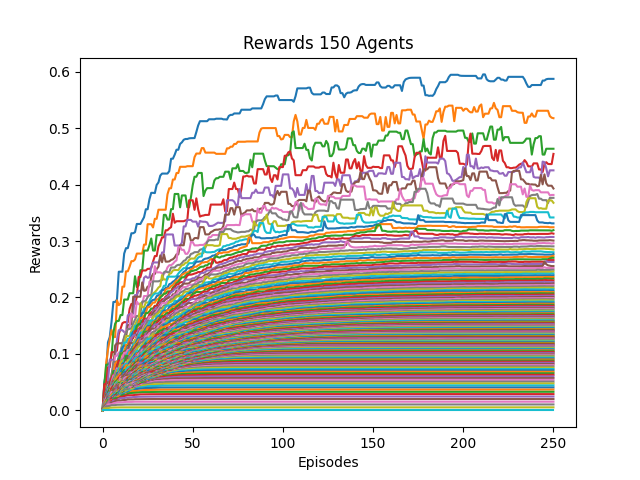

Data behind this chart, as committed beside it:
0, 1, 2, 3, 4, 5, 6, 7, 8, 9, 10, 11, 12, 13, 14, 15, 16, 17, 18, 19, 20, 21, 22, 23
0.0, 0.05, 0.06678, 0.1205, 0.13, 0.1574, 0.1921, 0.1921, 0.1964, 0.2457, 0.2457, 0.2457, 0.2778, 0.2874, 0.2874, 0.2995, 0.3138, 0.3138, 0.3156, 0.3302, 0.3302, 0.3302, 0.3361, 0.3421
0.0, 0.01944, 0.08353, 0.1077, 0.1256, 0.1425, 0.1299, 0.1299, 0.195, 0.1865, 0.1894, 0.2191, 0.2191, 0.2463, 0.2463, 0.2545, 0.2644, 0.2644, 0.2673, 0.2778, 0.2778, 0.2778, 0.2778, 0.2937
0.0, 0.04667, 0.08103, 0.08103, 0.08475, 0.09703, 0.1378, 0.1537, 0.1585, 0.1585, 0.1689, 0.1689, 0.1964, 0.1964, 0.1964, 0.2075, 0.2075, 0.2075, 0.2376, 0.2185, 0.2212, 0.2483, 0.2483, 0.283
0.0, 0.04667, 0.04667, 0.07645, 0.07645, 0.1032, 0.1032, 0.1032, 0.1058, 0.135, 0.1446, 0.1544, 0.1563, 0.1563, 0.1563, 0.1796, 0.1885, 0.1885, 0.1885, 0.2012, 0.2362, 0.2362, 0.2478, 0.2478
0.0, 0.02, 0.03389, 0.05072, 0.08972, 0.08972, 0.08972, 0.09623, 0.1255, 0.142, 0.142, 0.142, 0.1387, 0.1387, 0.1682, 0.1706, 0.1715, 0.1714, 0.2043, 0.2043, 0.2117, 0.2117, 0.2136, 0.2348
0.0, 0.02, 0.03717, 0.05012, 0.05012, 0.06135, 0.07578, 0.1152, 0.1189, 0.1189, 0.1189, 0.1189, 0.1271, 0.1301, 0.1506, 0.1524, 0.1527, 0.2014, 0.2014, 0.2014, 0.2014, 0.2014, 0.2266, 0.2118
0.0, 0.01842, 0.02853, 0.04493, 0.04493, 0.06364, 0.07714, 0.09668, 0.09668, 0.1024, 0.1024, 0.1141, 0.1291, 0.1428, 0.1428, 0.1476, 0.1721, 0.1654, 0.1654, 0.1929, 0.188, 0.188, 0.1879, 0.2026
0.0, 0.01591, 0.03156, 0.03622, 0.05317, 0.06281, 0.0861, 0.0861, 0.0861, 0.09229, 0.1057, 0.1186, 0.1302, 0.1383, 0.1442, 0.1442, 0.1455, 0.154, 0.1606, 0.1673, 0.1673, 0.172, 0.1929, 0.1929
0.0, 0.01522, 0.02816, 0.04284, 0.04707, 0.0605, 0.06864, 0.07542, 0.07542, 0.09386, 0.09386, 0.1153, 0.1163, 0.1317, 0.1317, 0.1317, 0.1409, 0.1469, 0.1515, 0.159, 0.1627, 0.19, 0.1828, 0.1828
0.0, 0.01667, 0.02604, 0.04199, 0.04533, 0.05911, 0.0598, 0.0598, 0.08145, 0.0872, 0.1033, 0.1065, 0.12, 0.12, 0.1271, 0.1271, 0.1376, 0.1376, 0.1499, 0.1506, 0.1614, 0.1614, 0.1718, 0.1799
0.0, 0.01628, 0.03114, 0.03536, 0.0465, 0.0465, 0.06363, 0.07157, 0.08159, 0.09365, 0.09998, 0.1119, 0.1146, 0.1146, 0.1171, 0.1264, 0.1302, 0.1399, 0.1399, 0.1497, 0.1497, 0.1623, 0.1726, 0.1726
0.0, 0.01556, 0.02979, 0.03021, 0.04278, 0.04902, 0.06654, 0.08225, 0.08661, 0.08661, 0.1007, 0.1007, 0.1041, 0.116, 0.116, 0.1258, 0.1288, 0.1288, 0.1408, 0.1408, 0.157, 0.164, 0.164, 0.168
0.0, 0.01489, 0.0235, 0.03985, 0.03985, 0.05788, 0.06974, 0.06974, 0.06974, 0.08794, 0.1007, 0.1007, 0.1045, 0.1045, 0.1145, 0.1145, 0.1222, 0.1317, 0.1364, 0.1491, 0.153, 0.153, 0.1592, 0.162
0.0, 0.01429, 0.02827, 0.02914, 0.04921, 0.05812, 0.06312, 0.06312, 0.07897, 0.08834, 0.08834, 0.08834, 0.1032, 0.1032, 0.1032, 0.1193, 0.1254, 0.1284, 0.1403, 0.1403, 0.1437, 0.1471, 0.1532, 0.1626
0.0, 0.01458, 0.02233, 0.03796, 0.04232, 0.04676, 0.04676, 0.0688, 0.07482, 0.07482, 0.08666, 0.09238, 0.09596, 0.09596, 0.1122, 0.1137, 0.1278, 0.1324, 0.1342, 0.1339, 0.1431, 0.1431, 0.1535, 0.1535
0.0, 0.01373, 0.02715, 0.02738, 0.04135, 0.04677, 0.06043, 0.06043, 0.06356, 0.08007, 0.08228, 0.08606, 0.09883, 0.106, 0.1074, 0.1191, 0.1191, 0.1191, 0.1198, 0.1337, 0.1347, 0.1448, 0.1477, 0.1512
0.0, 0.014, 0.02168, 0.03136, 0.03321, 0.05063, 0.06185, 0.06185, 0.074, 0.074, 0.08262, 0.09371, 0.102, 0.102, 0.1073, 0.1073, 0.1073, 0.112, 0.1252, 0.1282, 0.1336, 0.1415, 0.1415, 0.1497
0.0, 0.01346, 0.02059, 0.02846, 0.03875, 0.04911, 0.05599, 0.06274, 0.07102, 0.07102, 0.08259, 0.0901, 0.0901, 0.09542, 0.09843, 0.1014, 0.1051, 0.1182, 0.1241, 0.1246, 0.134, 0.134, 0.1417, 0.1451
0.0, 0.0125, 0.02175, 0.03114, 0.03853, 0.04357, 0.05029, 0.059, 0.06946, 0.07345, 0.08498, 0.08818, 0.0889, 0.0889, 0.0889, 0.1012, 0.1108, 0.1138, 0.1248, 0.1248, 0.1297, 0.1348, 0.1422, 0.1429
0.0, 0.01207, 0.02305, 0.02634, 0.03547, 0.0404, 0.0492, 0.05834, 0.05962, 0.07441, 0.07441, 0.07441, 0.0886, 0.0886, 0.1012, 0.1063, 0.1063, 0.1167, 0.1184, 0.1235, 0.1319, 0.1376, 0.1376, 0.1405
0.0, 0.01167, 0.02047, 0.0331, 0.0331, 0.03849, 0.0464, 0.05297, 0.06608, 0.06608, 0.06782, 0.08245, 0.08374, 0.08573, 0.09578, 0.09752, 0.109, 0.1132, 0.1132, 0.1232, 0.1286, 0.1286, 0.1327, 0.1399
0.0, 0.01129, 0.02207, 0.02552, 0.03802, 0.03826, 0.04592, 0.057, 0.057, 0.06583, 0.07459, 0.08031, 0.08031, 0.08899, 0.0913, 0.1031, 0.1033, 0.1104, 0.1161, 0.1194, 0.1251, 0.1251, 0.1339, 0.1394
0.0, 0.01111, 0.01923, 0.03077, 0.03874, 0.03874, 0.04999, 0.04999, 0.05661, 0.06549, 0.07014, 0.07442, 0.08009, 0.09634, 0.09634, 0.09634, 0.1016, 0.1089, 0.1106, 0.1176, 0.1194, 0.1265, 0.1311, 0.1395
0.0, 0.01077, 0.01912, 0.02559, 0.03327, 0.03955, 0.05181, 0.05181, 0.05944, 0.06508, 0.06966, 0.06966, 0.08206, 0.08333, 0.09243, 0.09333, 0.1033, 0.1054, 0.1107, 0.1155, 0.1188, 0.1225, 0.1321, 0.1321
0.0, 0.01061, 0.02063, 0.02946, 0.02946, 0.04222, 0.04922, 0.04922, 0.05665, 0.05979, 0.0659, 0.07808, 0.07869, 0.08578, 0.08578, 0.09699, 0.09907, 0.1031, 0.108, 0.1088, 0.1181, 0.1259, 0.1282, 0.1287
0.0, 0.01029, 0.0188, 0.02577, 0.03449, 0.03902, 0.04176, 0.04986, 0.05948, 0.0607, 0.07289, 0.07289, 0.07651, 0.08414, 0.09364, 0.09364, 0.09364, 0.1025, 0.1076, 0.1138, 0.119, 0.119, 0.1274, 0.1274
0.0, 0.01129, 0.02177, 0.02269, 0.03265, 0.04244, 0.04244, 0.04998, 0.05642, 0.06525, 0.06863, 0.06863, 0.07694, 0.08531, 0.08531, 0.09332, 0.09736, 0.0996, 0.1066, 0.1112, 0.1131, 0.1223, 0.1231, 0.1248
0.0, 0.01094, 0.01742, 0.02202, 0.03211, 0.03526, 0.04847, 0.05398, 0.06226, 0.06226, 0.06226, 0.06846, 0.08007, 0.08007, 0.08614, 0.09472, 0.09564, 0.1027, 0.1054, 0.1095, 0.1147, 0.1205, 0.1205, 0.124
0.0, 0.01094, 0.01691, 0.0256, 0.03139, 0.04053, 0.04285, 0.05257, 0.05897, 0.06089, 0.06089, 0.07307, 0.07496, 0.07713, 0.08877, 0.08877, 0.09417, 0.09911, 0.1021, 0.1086, 0.1133, 0.1133, 0.1165, 0.1202
0.0, 0.01061, 0.01761, 0.02495, 0.03217, 0.03645, 0.04529, 0.04971, 0.04971, 0.06004, 0.07064, 0.07064, 0.08046, 0.0825, 0.0825, 0.0863, 0.09201, 0.09515, 0.1007, 0.1054, 0.1054, 0.1089, 0.1134, 0.1145
0.0, 0.01029, 0.01654, 0.02423, 0.0276, 0.03571, 0.04453, 0.04453, 0.05191, 0.06294, 0.06507, 0.07384, 0.07648, 0.07823, 0.07823, 0.0852, 0.08866, 0.09378, 0.09963, 0.1015, 0.1015, 0.1075, 0.1119, 0.1152
0.0, 0.01045, 0.01608, 0.02556, 0.02706, 0.03856, 0.03856, 0.04519, 0.05661, 0.06181, 0.06598, 0.06598, 0.07353, 0.07964, 0.07964, 0.07964, 0.08598, 0.09203, 0.09203, 0.1006, 0.1006, 0.1073, 0.1073, 0.1125
0.0, 0.01014, 0.01656, 0.02051, 0.03006, 0.03834, 0.04181, 0.05051, 0.053, 0.05711, 0.05711, 0.06677, 0.07133, 0.07133, 0.07778, 0.0804, 0.08366, 0.08366, 0.09456, 0.09554, 0.102, 0.1067, 0.1088, 0.1088
0.0, 0.009859, 0.01661, 0.02537, 0.02862, 0.03958, 0.04287, 0.04287, 0.04793, 0.0573, 0.06143, 0.06143, 0.06143, 0.06975, 0.07588, 0.07588, 0.08493, 0.09189, 0.09331, 0.09638, 0.1016, 0.1027, 0.1071, 0.1138
0.0, 0.009722, 0.01583, 0.02334, 0.03179, 0.03179, 0.03559, 0.0377, 0.0495, 0.0517, 0.05891, 0.06255, 0.06342, 0.07157, 0.07282, 0.07954, 0.08564, 0.0936, 0.09587, 0.09587, 0.09638, 0.1052, 0.1085, 0.1094
0.0, 0.008974, 0.01588, 0.02223, 0.02768, 0.02768, 0.03493, 0.04489, 0.04879, 0.05084, 0.05806, 0.06374, 0.06664, 0.06762, 0.07551, 0.08189, 0.08826, 0.08826, 0.09443, 0.09443, 0.1013, 0.1013, 0.1065, 0.1082
0.0, 0.009459, 0.01571, 0.01843, 0.0263, 0.03094, 0.03712, 0.0466, 0.05047, 0.05047, 0.05959, 0.05959, 0.06721, 0.06887, 0.07405, 0.08116, 0.08116, 0.08756, 0.09182, 0.09536, 0.1009, 0.1009, 0.1071, 0.1072
0.0, 0.009211, 0.01439, 0.02086, 0.02506, 0.0287, 0.04001, 0.04171, 0.05024, 0.05367, 0.05367, 0.06014, 0.06695, 0.06695, 0.07515, 0.07595, 0.08084, 0.08831, 0.08831, 0.09524, 0.09524, 0.1019, 0.1024, 0.1082
0.0, 0.008642, 0.01734, 0.0193, 0.02383, 0.03422, 0.0372, 0.0425, 0.04966, 0.05323, 0.05323, 0.06055, 0.06327, 0.06867, 0.07787, 0.07804, 0.08317, 0.0846, 0.08937, 0.08937, 0.09582, 0.09795, 0.1029, 0.1029
0.0, 0.009333, 0.01498, 0.02181, 0.03096, 0.03096, 0.03548, 0.04267, 0.04942, 0.04942, 0.053, 0.06006, 0.0621, 0.07209, 0.07581, 0.0767, 0.0767, 0.08523, 0.09125, 0.09293, 0.09293, 0.09842, 0.1013, 0.104
0.0, 0.008861, 0.01491, 0.02287, 0.02287, 0.0331, 0.03653, 0.04121, 0.04181, 0.05021, 0.05255, 0.06132, 0.06781, 0.06781, 0.06781, 0.07359, 0.08006, 0.08509, 0.08509, 0.08961, 0.09413, 0.09695, 0.09695, 0.1013
0.0, 0.00875, 0.0169, 0.01771, 0.02596, 0.03337, 0.03337, 0.04266, 0.04649, 0.04649, 0.05483, 0.06082, 0.06227, 0.06622, 0.06622, 0.07353, 0.07799, 0.08348, 0.08348, 0.08966, 0.09204, 0.09204, 0.09655, 0.09655
0.0, 0.00814, 0.0141, 0.01809, 0.02515, 0.03084, 0.03747, 0.04136, 0.04495, 0.04988, 0.0534, 0.05882, 0.05882, 0.06099, 0.07012, 0.07157, 0.07797, 0.07913, 0.0848, 0.0848, 0.09017, 0.09017, 0.09475, 0.1007
0.0, 0.008046, 0.01404, 0.02204, 0.02685, 0.0329, 0.0329, 0.04036, 0.0414, 0.04926, 0.05262, 0.05494, 0.05494, 0.06568, 0.0713, 0.07338, 0.07338, 0.08011, 0.08011, 0.08496, 0.08496, 0.08912, 0.09572, 0.09884
0.0, 0.007955, 0.01398, 0.01744, 0.02404, 0.0318, 0.03301, 0.03594, 0.04343, 0.04467, 0.05142, 0.05727, 0.06476, 0.06476, 0.0655, 0.07245, 0.07452, 0.07739, 0.08021, 0.08249, 0.0852, 0.09262, 0.09262, 0.09384
0.0, 0.008333, 0.01354, 0.02073, 0.02696, 0.02696, 0.03475, 0.03813, 0.03813, 0.04489, 0.05009, 0.05886, 0.06326, 0.06566, 0.06968, 0.06968, 0.07416, 0.07416, 0.07898, 0.08052, 0.08785, 0.08785, 0.0921, 0.09332
0.0, 0.008537, 0.01311, 0.0195, 0.022, 0.02839, 0.03435, 0.03834, 0.03834, 0.04768, 0.05558, 0.05558, 0.05767, 0.06263, 0.0674, 0.0674, 0.07333, 0.07462, 0.07917, 0.08324, 0.08324, 0.08618, 0.0926, 0.09534
0.0, 0.00814, 0.01309, 0.02055, 0.02122, 0.02935, 0.02963, 0.03569, 0.04621, 0.04953, 0.05061, 0.05658, 0.05658, 0.06042, 0.06414, 0.06878, 0.0738, 0.07428, 0.07927, 0.08187, 0.08191, 0.08867, 0.08963, 0.09098
0.0, 0.008235, 0.01343, 0.01585, 0.02342, 0.03171, 0.03171, 0.041, 0.04125, 0.05036, 0.05036, 0.05564, 0.05564, 0.06074, 0.06581, 0.0712, 0.0712, 0.07579, 0.07764, 0.07764, 0.08471, 0.08544, 0.08867, 0.09481
0.0, 0.007955, 0.0124, 0.01674, 0.02581, 0.02581, 0.03578, 0.0366, 0.04488, 0.04488, 0.04871, 0.04989, 0.05717, 0.0619, 0.06541, 0.06656, 0.06976, 0.07492, 0.07492, 0.08081, 0.08271, 0.08335, 0.09087, 0.09523
0.0, 0.007447, 0.01322, 0.02201, 0.02201, 0.03054, 0.03196, 0.03978, 0.04247, 0.04247, 0.04678, 0.05203, 0.05861, 0.05861, 0.05876, 0.06701, 0.07066, 0.07378, 0.07834, 0.07834, 0.08163, 0.08724, 0.09011, 0.09011
0.0, 0.007778, 0.01531, 0.01591, 0.02574, 0.02574, 0.03484, 0.03484, 0.03769, 0.04397, 0.04788, 0.05347, 0.05347, 0.06181, 0.06256, 0.06407, 0.07331, 0.07344, 0.07891, 0.07891, 0.08418, 0.08418, 0.08418, 0.09026
0.0, 0.007692, 0.01222, 0.01957, 0.01957, 0.02868, 0.02868, 0.03339, 0.03742, 0.04887, 0.04887, 0.04887, 0.05713, 0.05909, 0.06367, 0.07025, 0.07025, 0.07462, 0.07842, 0.0794, 0.0794, 0.08113, 0.08593, 0.09006
0.0, 0.007527, 0.01295, 0.01532, 0.02345, 0.02399, 0.02681, 0.0363, 0.04478, 0.04478, 0.04605, 0.05229, 0.05583, 0.05764, 0.06548, 0.06548, 0.06895, 0.07257, 0.07257, 0.07976, 0.08184, 0.08236, 0.08497, 0.08833
0.0, 0.007778, 0.01219, 0.01761, 0.02124, 0.02264, 0.03093, 0.03927, 0.04184, 0.04686, 0.04686, 0.05148, 0.05662, 0.0615, 0.06317, 0.06693, 0.0679, 0.0679, 0.07564, 0.07564, 0.0813, 0.08446, 0.08446, 0.08446
0.0, 0.007692, 0.01165, 0.01581, 0.02273, 0.02699, 0.03739, 0.03739, 0.04002, 0.04509, 0.04706, 0.05117, 0.05609, 0.06216, 0.06216, 0.06216, 0.06554, 0.07155, 0.07389, 0.07679, 0.07902, 0.07902, 0.07902, 0.08282
0.0, 0.007, 0.01233, 0.01574, 0.02568, 0.03261, 0.03261, 0.03261, 0.03949, 0.04139, 0.04453, 0.04981, 0.05697, 0.0592, 0.0592, 0.0592, 0.06694, 0.06739, 0.07106, 0.07287, 0.0773, 0.0773, 0.08066, 0.08444
0.0, 0.007216, 0.01235, 0.02032, 0.02637, 0.02637, 0.03099, 0.03348, 0.03806, 0.03806, 0.04492, 0.05212, 0.05212, 0.05615, 0.05887, 0.06331, 0.06331, 0.06546, 0.06797, 0.07299, 0.07299, 0.07836, 0.08102, 0.08102
0.0, 0.007368, 0.01402, 0.01941, 0.01941, 0.02737, 0.02737, 0.03293, 0.03428, 0.04203, 0.04715, 0.05048, 0.05048, 0.05416, 0.05945, 0.05945, 0.05945, 0.06458, 0.06824, 0.06924, 0.07499, 0.0777, 0.08124, 0.08257
0.0, 0.006796, 0.01202, 0.0166, 0.02203, 0.02822, 0.0298, 0.0298, 0.03742, 0.04162, 0.04432, 0.04828, 0.04828, 0.05389, 0.0552, 0.05733, 0.0621, 0.06594, 0.06634, 0.07068, 0.07574, 0.07689, 0.07709, 0.08437
... 90 more rows
